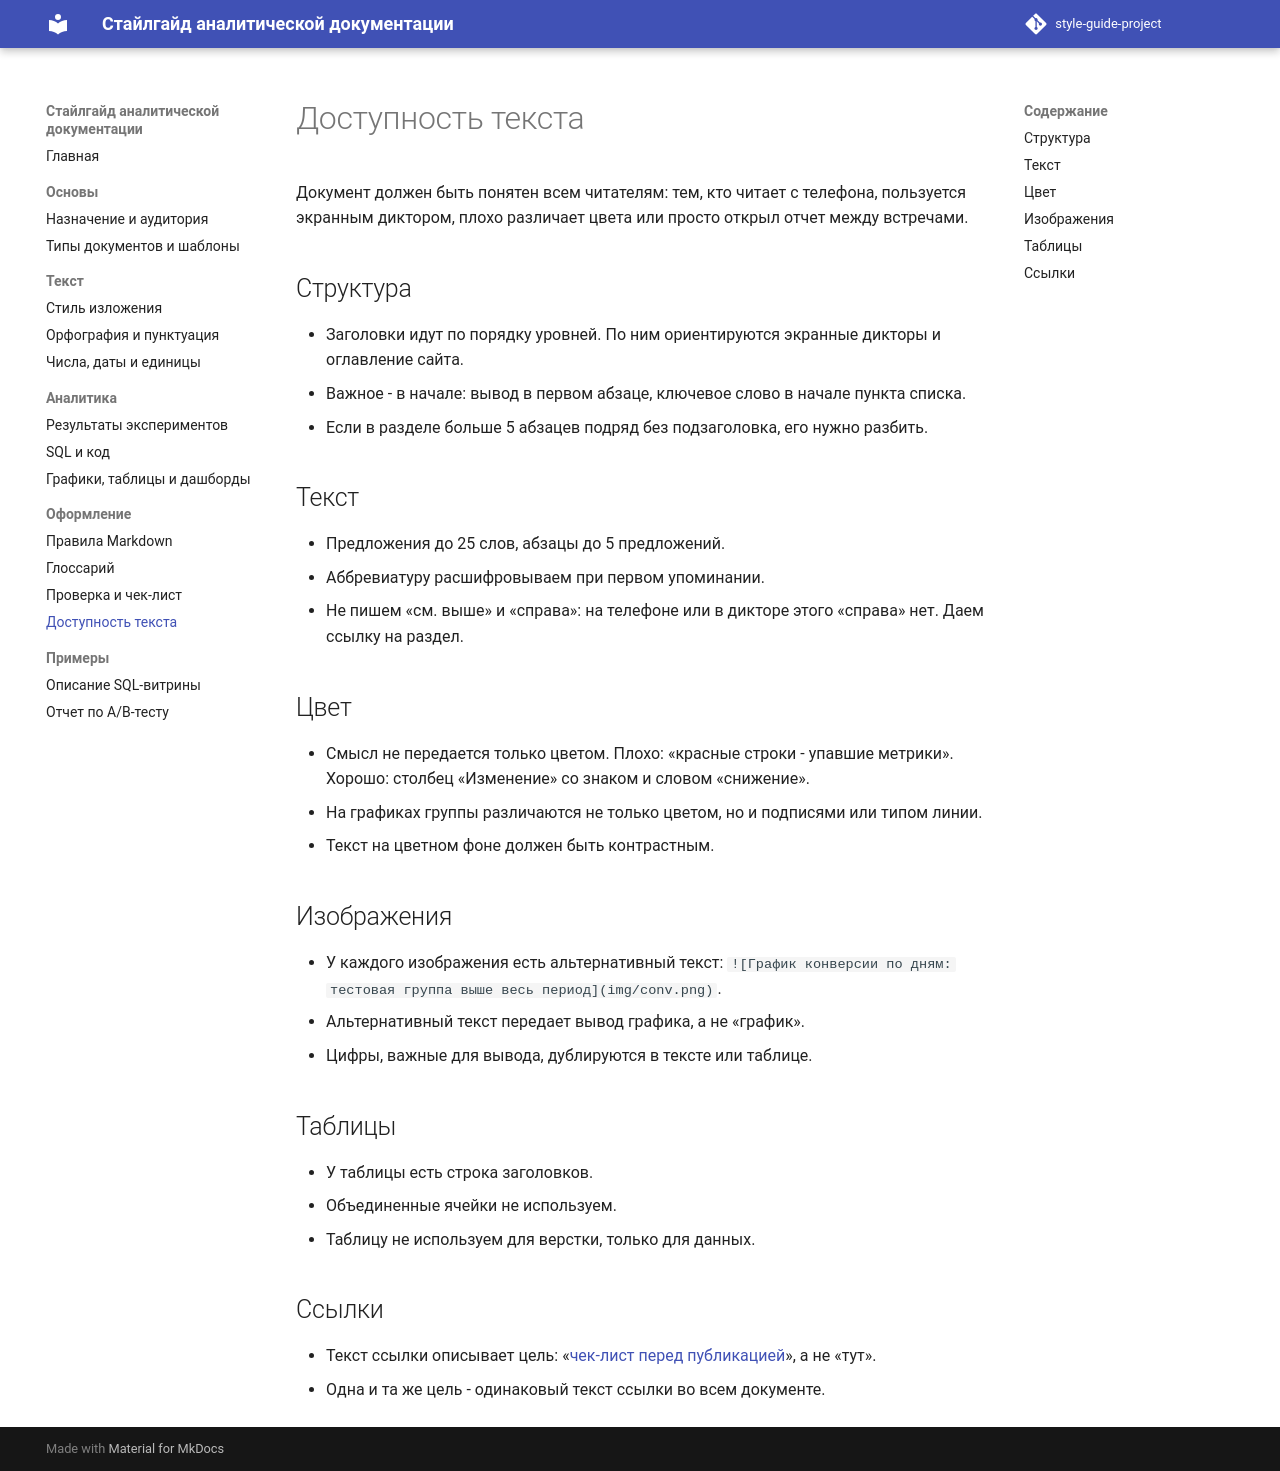

repository: AEli05/style-guide-project · page: accessibility/index.html · generator: mkdocs

# Доступность текста

Документ должен быть понятен всем читателям: тем, кто читает с телефона, пользуется экранным диктором, плохо различает цвета или просто открыл отчет между встречами.

## Структура

- Заголовки идут по порядку уровней. По ним ориентируются экранные дикторы и оглавление сайта.
- Важное - в начале: вывод в первом абзаце, ключевое слово в начале пункта списка.
- Если в разделе больше 5 абзацев подряд без подзаголовка, его нужно разбить.

## Текст

- Предложения до 25 слов, абзацы до 5 предложений.
- Аббревиатуру расшифровываем при первом упоминании.
- Не пишем «см. выше» и «справа»: на телефоне или в дикторе этого «справа» нет. Даем ссылку на раздел.

## Цвет

- Смысл не передается только цветом. Плохо: «красные строки - упавшие метрики». Хорошо: столбец «Изменение» со знаком и словом «снижение».
- На графиках группы различаются не только цветом, но и подписями или типом линии.
- Текст на цветном фоне должен быть контрастным.

## Изображения

- У каждого изображения есть альтернативный текст: `![График конверсии по дням: тестовая группа выше весь период](img/conv.png)`.
- Альтернативный текст передает вывод графика, а не «график».
- Цифры, важные для вывода, дублируются в тексте или таблице.

## Таблицы

- У таблицы есть строка заголовков.
- Объединенные ячейки не используем.
- Таблицу не используем для верстки, только для данных.

## Ссылки

- Текст ссылки описывает цель: «[чек-лист перед публикацией](review.md)», а не «тут».
- Одна и та же цель - одинаковый текст ссылки во всем документе.
